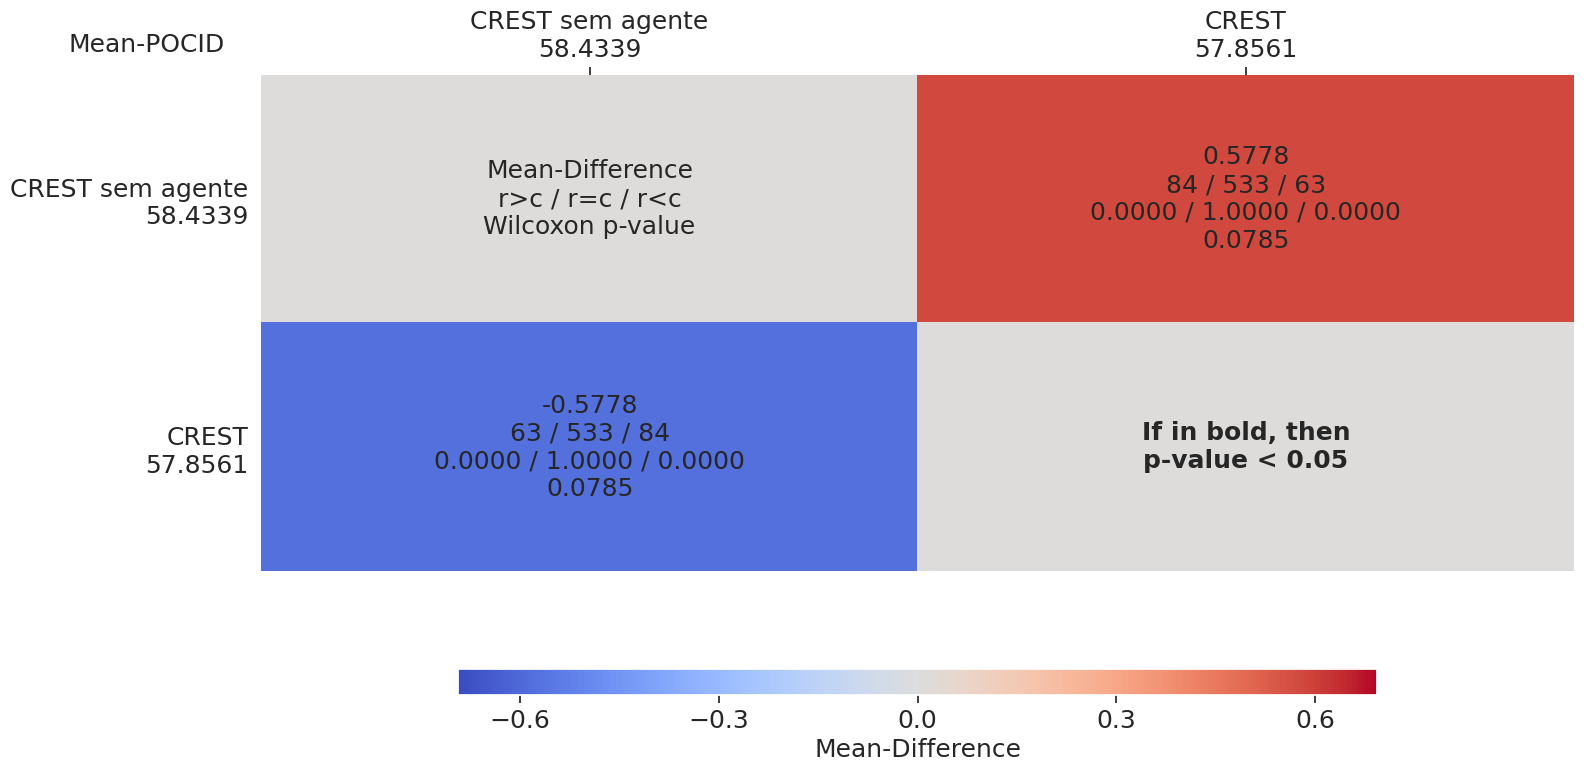

Data behind this chart, as committed beside it:
comparates, CREST sem agente, CREST
CREST sem agente, Mean-Difference?r>c / r=c / r<c?Wilcoxon…, 0.5778?84 / 533 / 63?0.0000 / 1.0000 / 0…
CREST, -0.5778?63 / 533 / 84?0.0000 / 1.0000 / …, If in bold, then?p-value < 0.05
